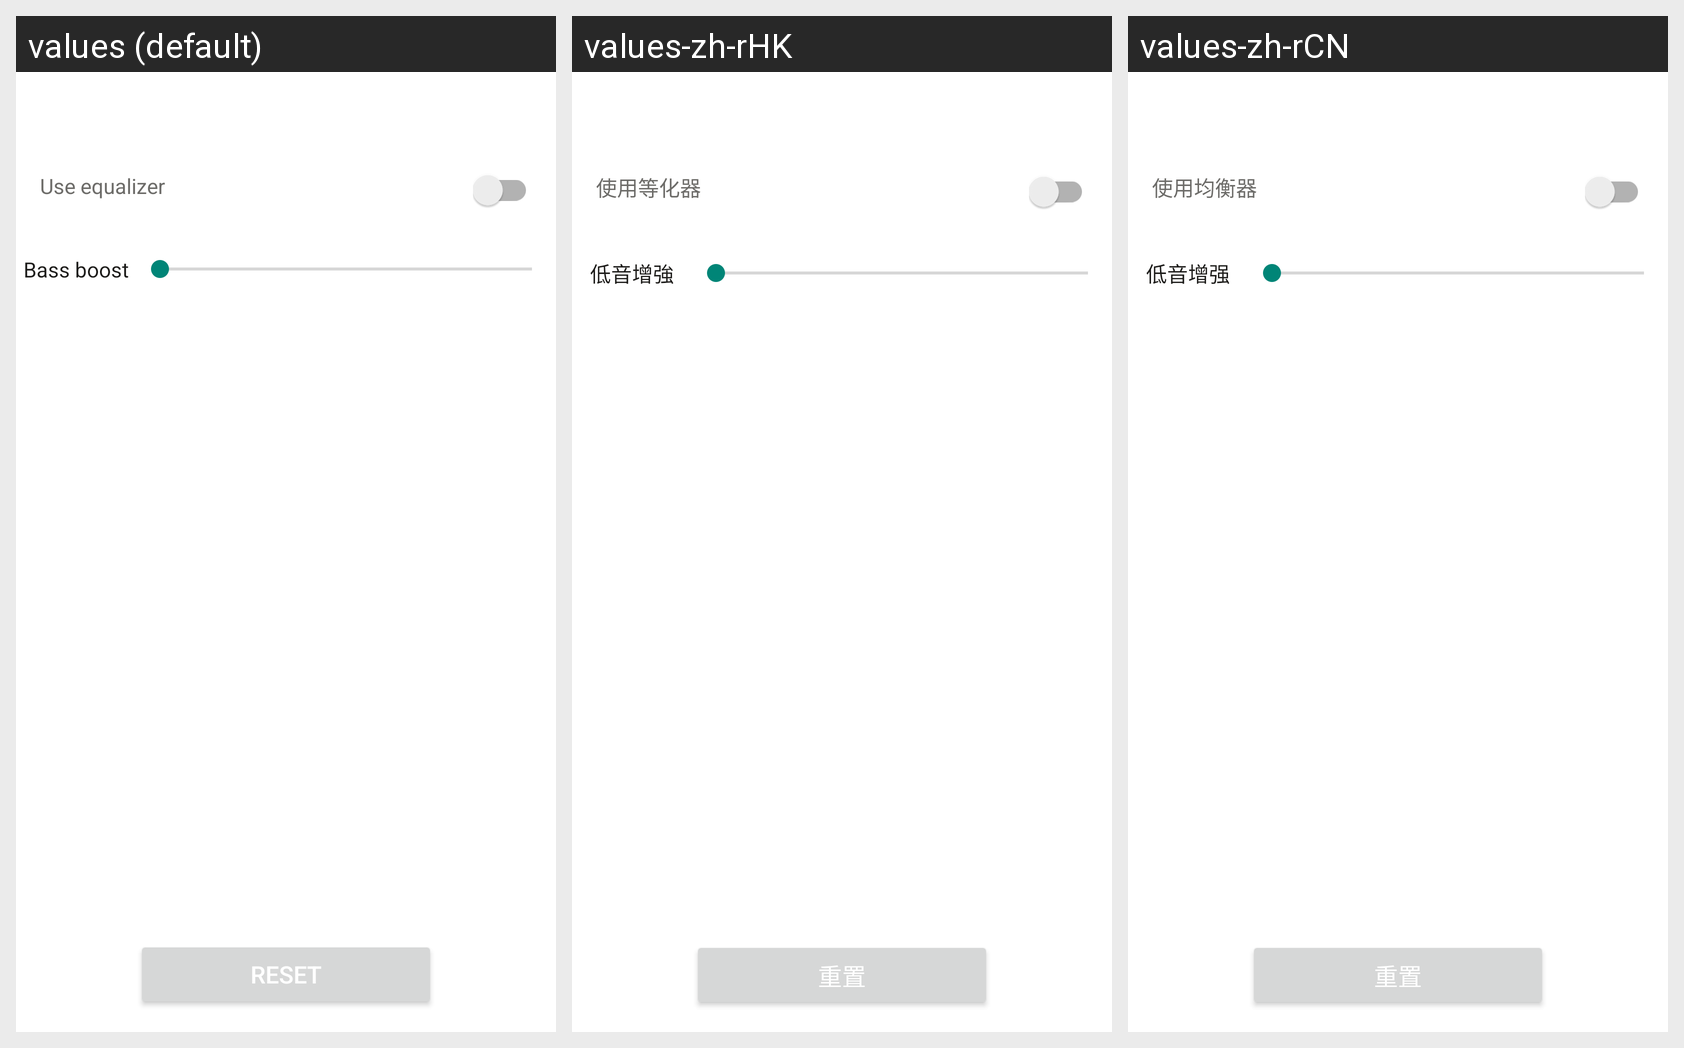

The same Android screen rendered under several of its app's locales, left to right. List the strings drawn on it with the default value and each locale's translation.
Android screen res/layout/activity_eq.xml rendered under 3 locales, left to right: values (default), values-zh-rHK, values-zh-rCN. Device: Nexus 5 (rendered at 1080×1920; each locale shown at half size, 540×960, under a caption strip naming it); theme ActivityStyle.
Strings drawn on this screen, with the default value and each locale's value (text and hints the layout hard-codes, and strings that could not be matched under every locale, appear in the picture but are not listed):

use_eq
  values: Use equalizer
  values-zh-rHK: 使用等化器
  values-zh-rCN: 使用均衡器

bass_boost
  values: Bass boost
  values-zh-rHK: 低音增強
  values-zh-rCN: 低音增强

reset
  values: Reset
  values-zh-rHK: 重置
  values-zh-rCN: 重置
